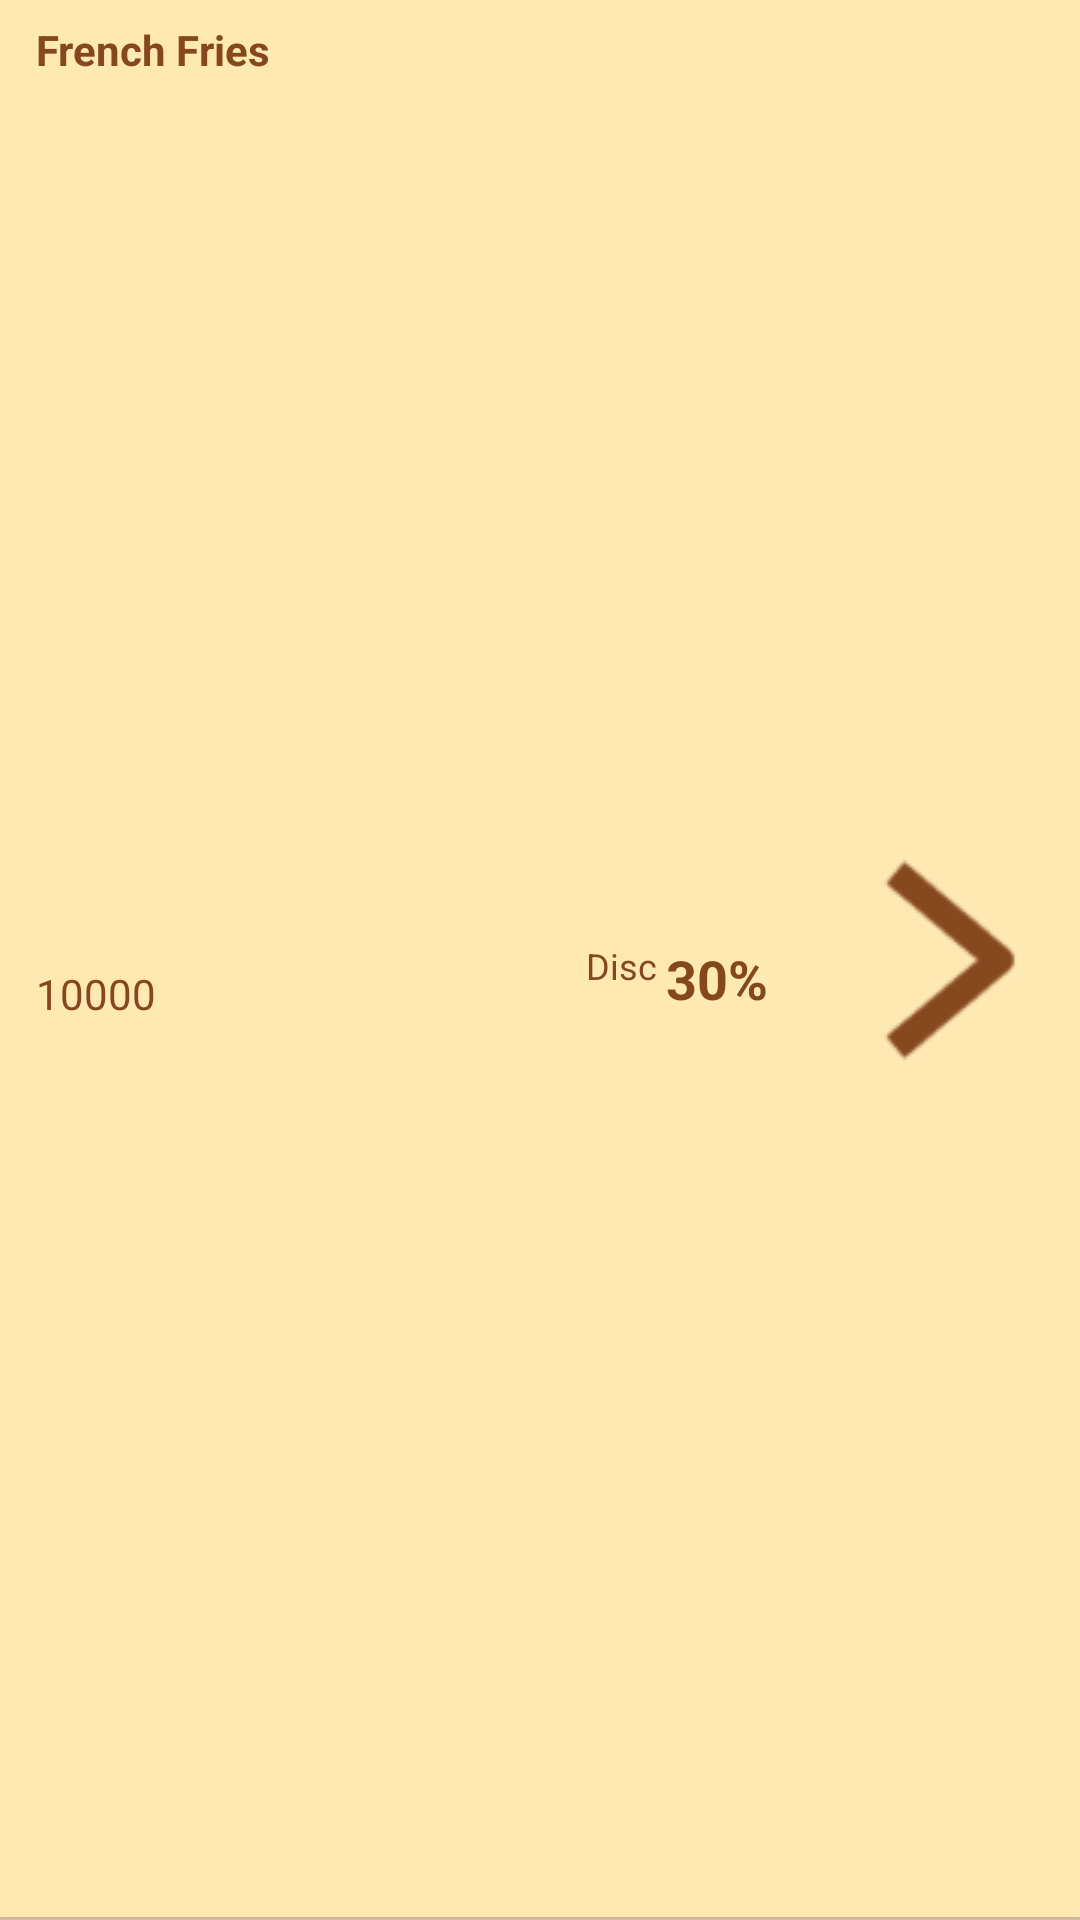

Produce the Android XML layout that renders to this screen, including the resource entries it uses.
<!-- AndroidManifest.xml: application theme AppTheme -->
<!-- res/layout/list_menu_item.xml -->
<?xml version="1.0" encoding="utf-8"?>
<android.support.constraint.ConstraintLayout xmlns:android="http://schemas.android.com/apk/res/android"
    xmlns:app="http://schemas.android.com/apk/res-auto"
    xmlns:tools="http://schemas.android.com/tools"
    android:id="@+id/list_menu_item"
    android:layout_width="match_parent"
    android:layout_height="wrap_content"
    android:background="@drawable/list_with_separator"
    android:orientation="vertical"
    android:paddingBottom="7dp"
    android:paddingLeft="12dp"
    android:paddingRight="8dp"
    android:paddingTop="7dp">

    <TextView
        android:id="@+id/list_menu_name"
        android:layout_width="0dp"
        android:layout_height="wrap_content"
        android:layout_marginRight="26dp"
        android:text="French Fries"
        android:textColor="@color/brown"
        android:textSize="14sp"
        android:textStyle="bold"
        app:layout_constraintLeft_toLeftOf="parent"
        app:layout_constraintRight_toLeftOf="@+id/list_menu_text_disc"
        app:layout_constraintTop_toTopOf="parent" />

    <TextView
        android:id="@+id/list_menu_text_disc"
        android:layout_width="wrap_content"
        android:layout_height="wrap_content"
        android:layout_marginRight="0dp"
        android:layout_marginTop="0dp"
        android:text="Disc"
        android:textColor="@color/brown"
        android:textSize="12sp"
        app:layout_constraintHorizontal_bias="0.75"
        app:layout_constraintLeft_toLeftOf="parent"
        app:layout_constraintRight_toLeftOf="@+id/imageView16"
        app:layout_constraintTop_toTopOf="@+id/list_menu_disc" />

    <TextView
        android:id="@+id/list_menu_disc"
        android:layout_width="wrap_content"
        android:layout_height="25dp"
        android:layout_marginLeft="3dp"
        android:gravity="center"
        android:text="30%"
        android:textColor="@color/brown"
        android:textSize="18sp"
        android:textStyle="bold"
        app:layout_constraintBottom_toBottomOf="@+id/imageView16"
        app:layout_constraintLeft_toRightOf="@+id/list_menu_text_disc"
        app:layout_constraintTop_toTopOf="@+id/imageView16"
        app:layout_constraintVertical_bias="0.51" />

    <TextView
        android:id="@+id/list_menu_price"
        android:layout_width="wrap_content"
        android:layout_height="wrap_content"
        android:layout_marginBottom="0dp"
        android:layout_marginTop="3dp"
        android:text="10000"
        android:textColor="@color/brown"
        app:layout_constraintBottom_toBottomOf="parent"
        app:layout_constraintLeft_toLeftOf="parent"
        app:layout_constraintTop_toBottomOf="@+id/list_menu_name" />

    <TextView
        android:id="@+id/list_menu_disc_price"
        android:layout_width="wrap_content"
        android:layout_height="wrap_content"
        android:layout_marginBottom="0dp"
        android:layout_marginLeft="4dp"
        android:layout_marginTop="3dp"
        android:text="10000"
        android:textColor="@color/nav_line"
        android:visibility="gone"
        app:layout_constraintBottom_toBottomOf="parent"
        app:layout_constraintLeft_toRightOf="@+id/list_menu_price"
        app:layout_constraintTop_toBottomOf="@+id/list_menu_name" />

    <ImageView
        android:id="@+id/imageView16"
        android:layout_width="wrap_content"
        android:layout_height="0dp"
        android:layout_marginBottom="0dp"
        android:layout_marginTop="0dp"
        android:scaleX="-1"
        android:tint="@color/brown"
        app:layout_constraintBottom_toBottomOf="parent"
        app:layout_constraintRight_toRightOf="parent"
        app:layout_constraintTop_toTopOf="parent"
        app:srcCompat="@drawable/back" />


</android.support.constraint.ConstraintLayout>
<!-- resources referenced by this layout -->
<resources>
  <color name="brown">#85471E</color>
  <color name="nav_line">#e62e2f</color>
  <!-- drawable back: png bitmap (drawable, 1167 bytes) -->
  <!-- drawable list_with_separator (drawable) -->
  <?xml version="1.0" encoding="utf-8"?>
  <selector xmlns:android="http://schemas.android.com/apk/res/android">
  
  <item android:state_pressed="false" android:state_selected="false" >
  
      <layer-list xmlns:android="http://schemas.android.com/apk/res/android">
          <item>
              <shape   android:shape="rectangle">
                  <stroke android:width="1dp" android:color="#5585471E" />
                  <solid android:color="@color/softbrown" />
              </shape>
          </item>
          <item android:bottom="1dp" >
              <shape android:shape="rectangle">
                  <stroke android:width="1dp" android:color="@color/softbrown" />
                  <solid android:color="#00000000" />
              </shape>
          </item>
      </layer-list>
  
  </item>
  
  <item android:state_pressed="true" >
  
      <layer-list xmlns:android="http://schemas.android.com/apk/res/android">
          <item>
              <shape   android:shape="rectangle">
                  <stroke android:width="1dp" android:color="#5585471E" />
                  <solid android:color="@color/softbrownARGB" />
              </shape>
          </item>
          <item android:bottom="1dp" >
              <shape android:shape="rectangle">
                  <stroke android:width="1dp" android:color="@color/softbrown" />
                  <solid android:color="#fffeedc6" />
              </shape>
          </item>
      </layer-list>
  
  </item>
  
  </selector>
  <style name="AppTheme" parent="Theme.AppCompat.Light.NoActionBar">
          
          <item name="colorPrimary">@color/orange6</item>
          <item name="colorPrimaryDark">#85471E</item>
          <item name="colorAccent">@color/grey_font</item>
      </style>
  <color name="softbrown">#FFE9B3</color>
  <color name="softbrownARGB">#fff3d5</color>
  <color name="orange6">#e29857</color>
  <color name="grey_font">#ff9e9e9e</color>
</resources>
